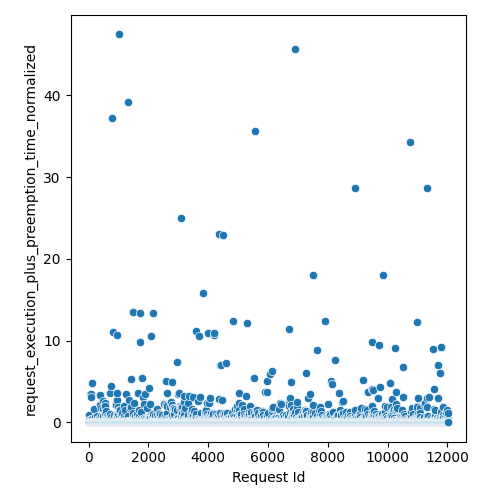

Data behind this chart, as committed beside it:
Request Id, request_execution_plus_preemption_time_n…
4, 0.8952
5, 0.04833
3, 0.0464
8, 0.04749
1, 0.04325
0, 0.04274
6, 0.05727
7, 0.06007
9, 0.04858
2, 0.0444
14, 0.2436
24, 0.1092
10, 0.2063
13, 0.05191
16, 0.05296
17, 0.04782
15, 0.1608
20, 0.06444
22, 0.05108
19, 0.06061
12, 0.05161
25, 0.1043
21, 0.04195
23, 0.04257
18, 0.0458
11, 0.1208
26, 0.1178
28, 0.2828
27, 0.04026
36, 0.06063
33, 3.425
37, 0.03844
31, 0.05441
34, 0.07945
32, 0.05076
35, 0.0513
29, 0.05118
30, 0.04427
44, 0.05456
45, 0.1102
41, 0.06058
43, 0.03851
42, 0.0564
38, 0.04026
40, 0.03807
39, 0.04533
56, 0.07904
57, 0.1379
52, 0.0524
47, 0.05327
48, 0.05468
58, 0.03965
54, 0.05204
59, 0.03789
49, 0.0623
51, 0.04906
46, 0.05116
60, 0.04762
55, 0.06048
53, 0.05308
... 11,971 more rows
